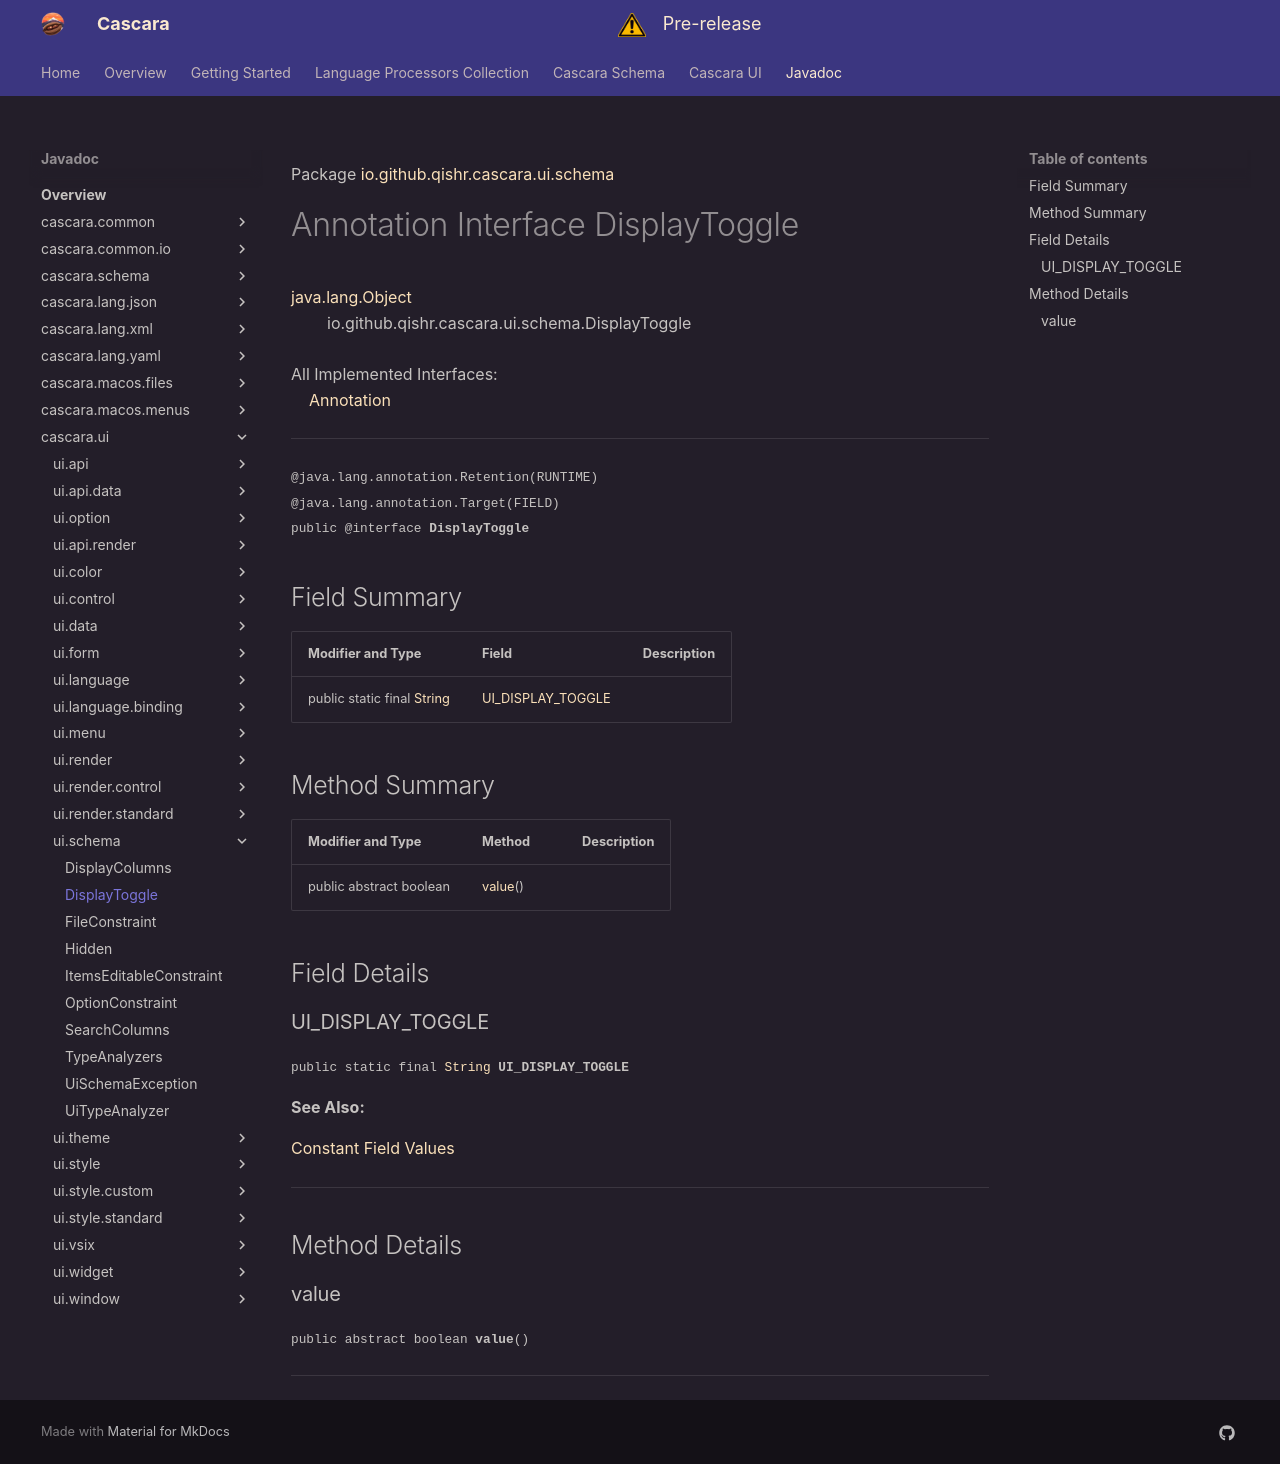

repository: qishr/qishr.github.io · page: javadoc/latest/cascara.ui/io/github/qishr/cascara/ui/schema/DisplayToggle/index.html · generator: mkdocs

Package [io.github.qishr.cascara.ui.schema](index.md)

# Annotation Interface DisplayToggle
[java.lang.Object](https://docs.oracle.com/en/java/javase/24/docs/api/java.base/java/lang/Object.html)<br/>
        io.github.qishr.cascara.ui.schema.DisplayToggle<br/>
<br/>
All Implemented Interfaces:<br/>
    [Annotation](https://docs.oracle.com/en/java/javase/24/docs/api/java.base/java/lang/annotation/Annotation.html)


----

<span style="font-family: monospace; font-size: 80%;">@java.lang.annotation.Retention(RUNTIME)<br/>
@java.lang.annotation.Target(FIELD)<br/>
public @interface __DisplayToggle__</span>


## Field Summary

| Modifier and Type                                                                                                | Field                                   | Description |
|------------------------------------------------------------------------------------------------------------------|-----------------------------------------|-------------|
| public static final [String](https://docs.oracle.com/en/java/javase/24/docs/api/java.base/java/lang/String.html) | [UI_DISPLAY_TOGGLE](#ui_display_toggle) |             |



## Method Summary

| Modifier and Type       | Method            | Description |
|-------------------------|-------------------|-------------|
| public abstract boolean | [value](#value)() |             |



## Field Details

### UI_DISPLAY_TOGGLE

<span style="font-family: monospace; font-size: 80%;">public static final [String](https://docs.oracle.com/en/java/javase/24/docs/api/java.base/java/lang/String.html) __UI_DISPLAY_TOGGLE__</span>



**See Also:**


[Constant Field Values](../../../../../../constant-values.md)



---


## Method Details

### value

<span style="font-family: monospace; font-size: 80%;">public abstract boolean __value__()</span>




---
